Photos from the image-classification dataset "DatasetEnfermedadesOregano" in the GitHub repository GabrielFMH/DatasetEnfermedadesOregano. Its 7 classes are: alternaria, mosaic, OIDIO, mosca blanca, healthy oregano, roya, trips.

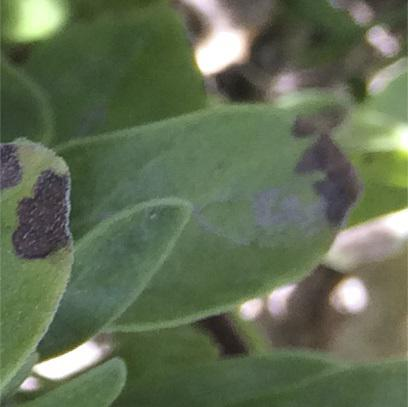
Label: alternaria

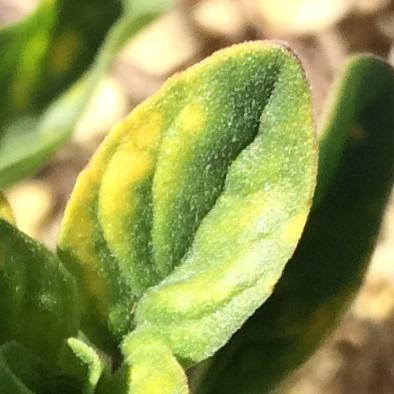
Label: mosaic

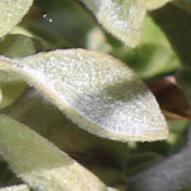
Label: OIDIO

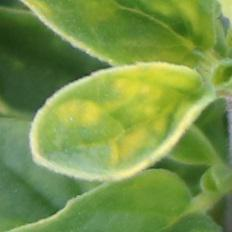
Label: mosaic

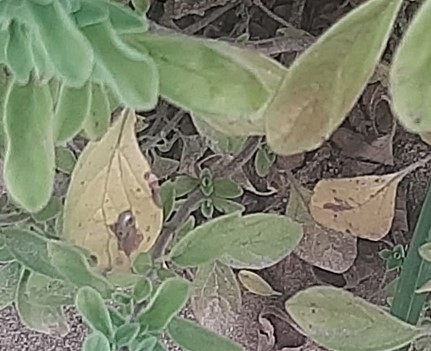
Label: roya

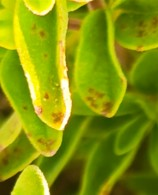
Label: alternaria
